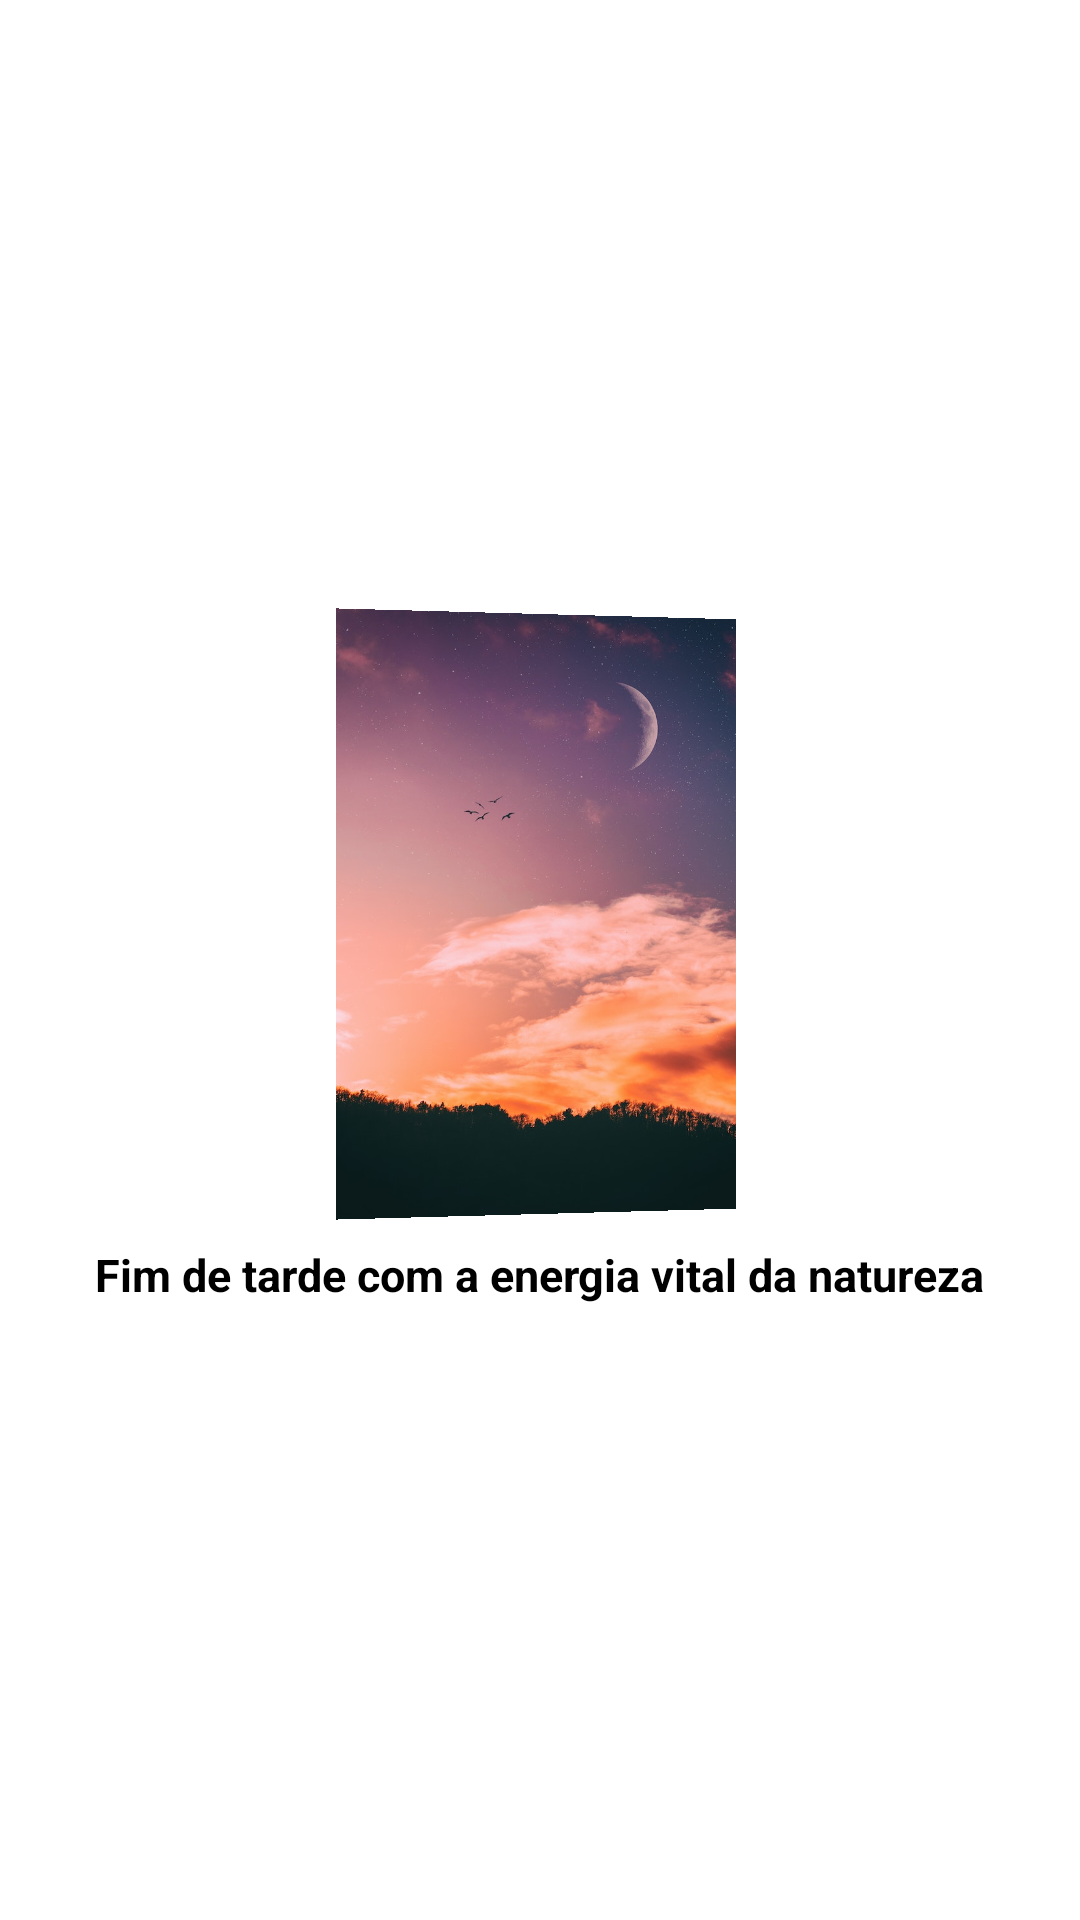

Here is an Android app screen rendered from its layout file. Give the layout XML and the strings, colors and styles it references.
<!-- AndroidManifest.xml: application theme Theme.SliderNature -->
<!-- res/layout/intro_2.xml -->
<?xml version="1.0" encoding="utf-8"?>
<LinearLayout xmlns:android="http://schemas.android.com/apk/res/android"
    xmlns:app="http://schemas.android.com/apk/res-auto"
    android:layout_width="match_parent"
    android:layout_height="match_parent"
    android:gravity="center"
    android:orientation="vertical">

    <ImageView
        android:id="@+id/imgViewDois"
        android:layout_width="200dp"
        android:layout_height="200dp"
        android:rotationY="3"
        app:srcCompat="@drawable/dois"></ImageView>

    <TextView
        android:id="@+id/txtViewDois"
        android:layout_width="wrap_content"
        android:layout_height="wrap_content"
        android:textColor="@color/black"
        android:paddingTop="10dp"
        android:text="@string/desc_img_2"
        android:textSize="15sp"
        android:textStyle="bold">

    </TextView>

</LinearLayout>
<!-- resources referenced by this layout -->
<resources>
  <!-- drawable dois: jpg bitmap (drawable, 67402 bytes) -->
  <string name="desc_img_2">Fim de tarde com a energia vital da natureza</string>
  <style name="Theme.SliderNature" parent="Theme.MaterialComponents.DayNight.DarkActionBar">
          
          <item name="colorPrimary">@color/purple_500</item>
          <item name="colorPrimaryVariant">@color/purple_700</item>
          <item name="colorOnPrimary">@color/white</item>
          
          <item name="colorSecondary">@color/teal_200</item>
          <item name="colorSecondaryVariant">@color/teal_700</item>
          <item name="colorOnSecondary">@color/black</item>
          
          <item name="android:statusBarColor">?attr/colorPrimaryVariant</item>
          
      </style>
  <!-- not gathered from this repository: default colours our renderer supplied (Android Studio template values) -->
  <color name="purple_500">#FF6200EE</color>
  <color name="purple_700">#FF3700B3</color>
  <color name="teal_200">#FF03DAC5</color>
  <color name="teal_700">#FF018786</color>
  <color name="black">#FF000000</color>
  <color name="white">#FFFFFFFF</color>
</resources>
